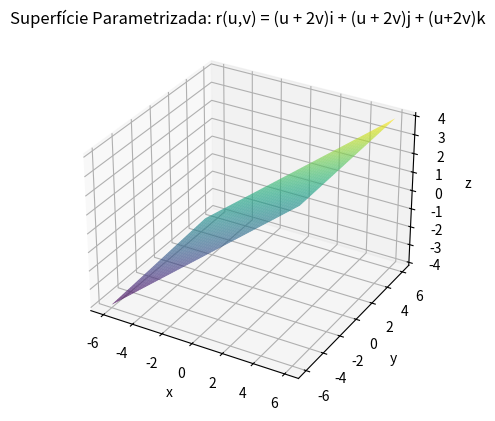

Python code for this plot:
import numpy as np
import matplotlib.pyplot as plt
from mpl_toolkits.mplot3d import Axes3D

# Definir a parametrização da superfície
def r(u, v):
    x = u + 2 * v
    y = u + 2 * v
    # Teste com 2*v
    z = u + v
    return x, y, z

# Definir os valores de u e v
u = np.linspace(-2, 2, 100)
v = np.linspace(-2, 2, 100)
U, V = np.meshgrid(u, v)

# Calcular os pontos da superfície
X, Y, Z = r(U, V)

# Criar a figura 3D
fig = plt.figure()
ax = fig.add_subplot(111, projection='3d')

# Plotar a superfície
ax.plot_surface(X, Y, Z, cmap='viridis', alpha=0.8)

# Adicionar etiquetas e título
ax.set_xlabel('x')
ax.set_ylabel('y')
ax.set_zlabel('z')
ax.set_title('Superfície Parametrizada: r(u,v) = (u + 2v)i + (u + 2v)j + (u+2v)k')

plt.show()